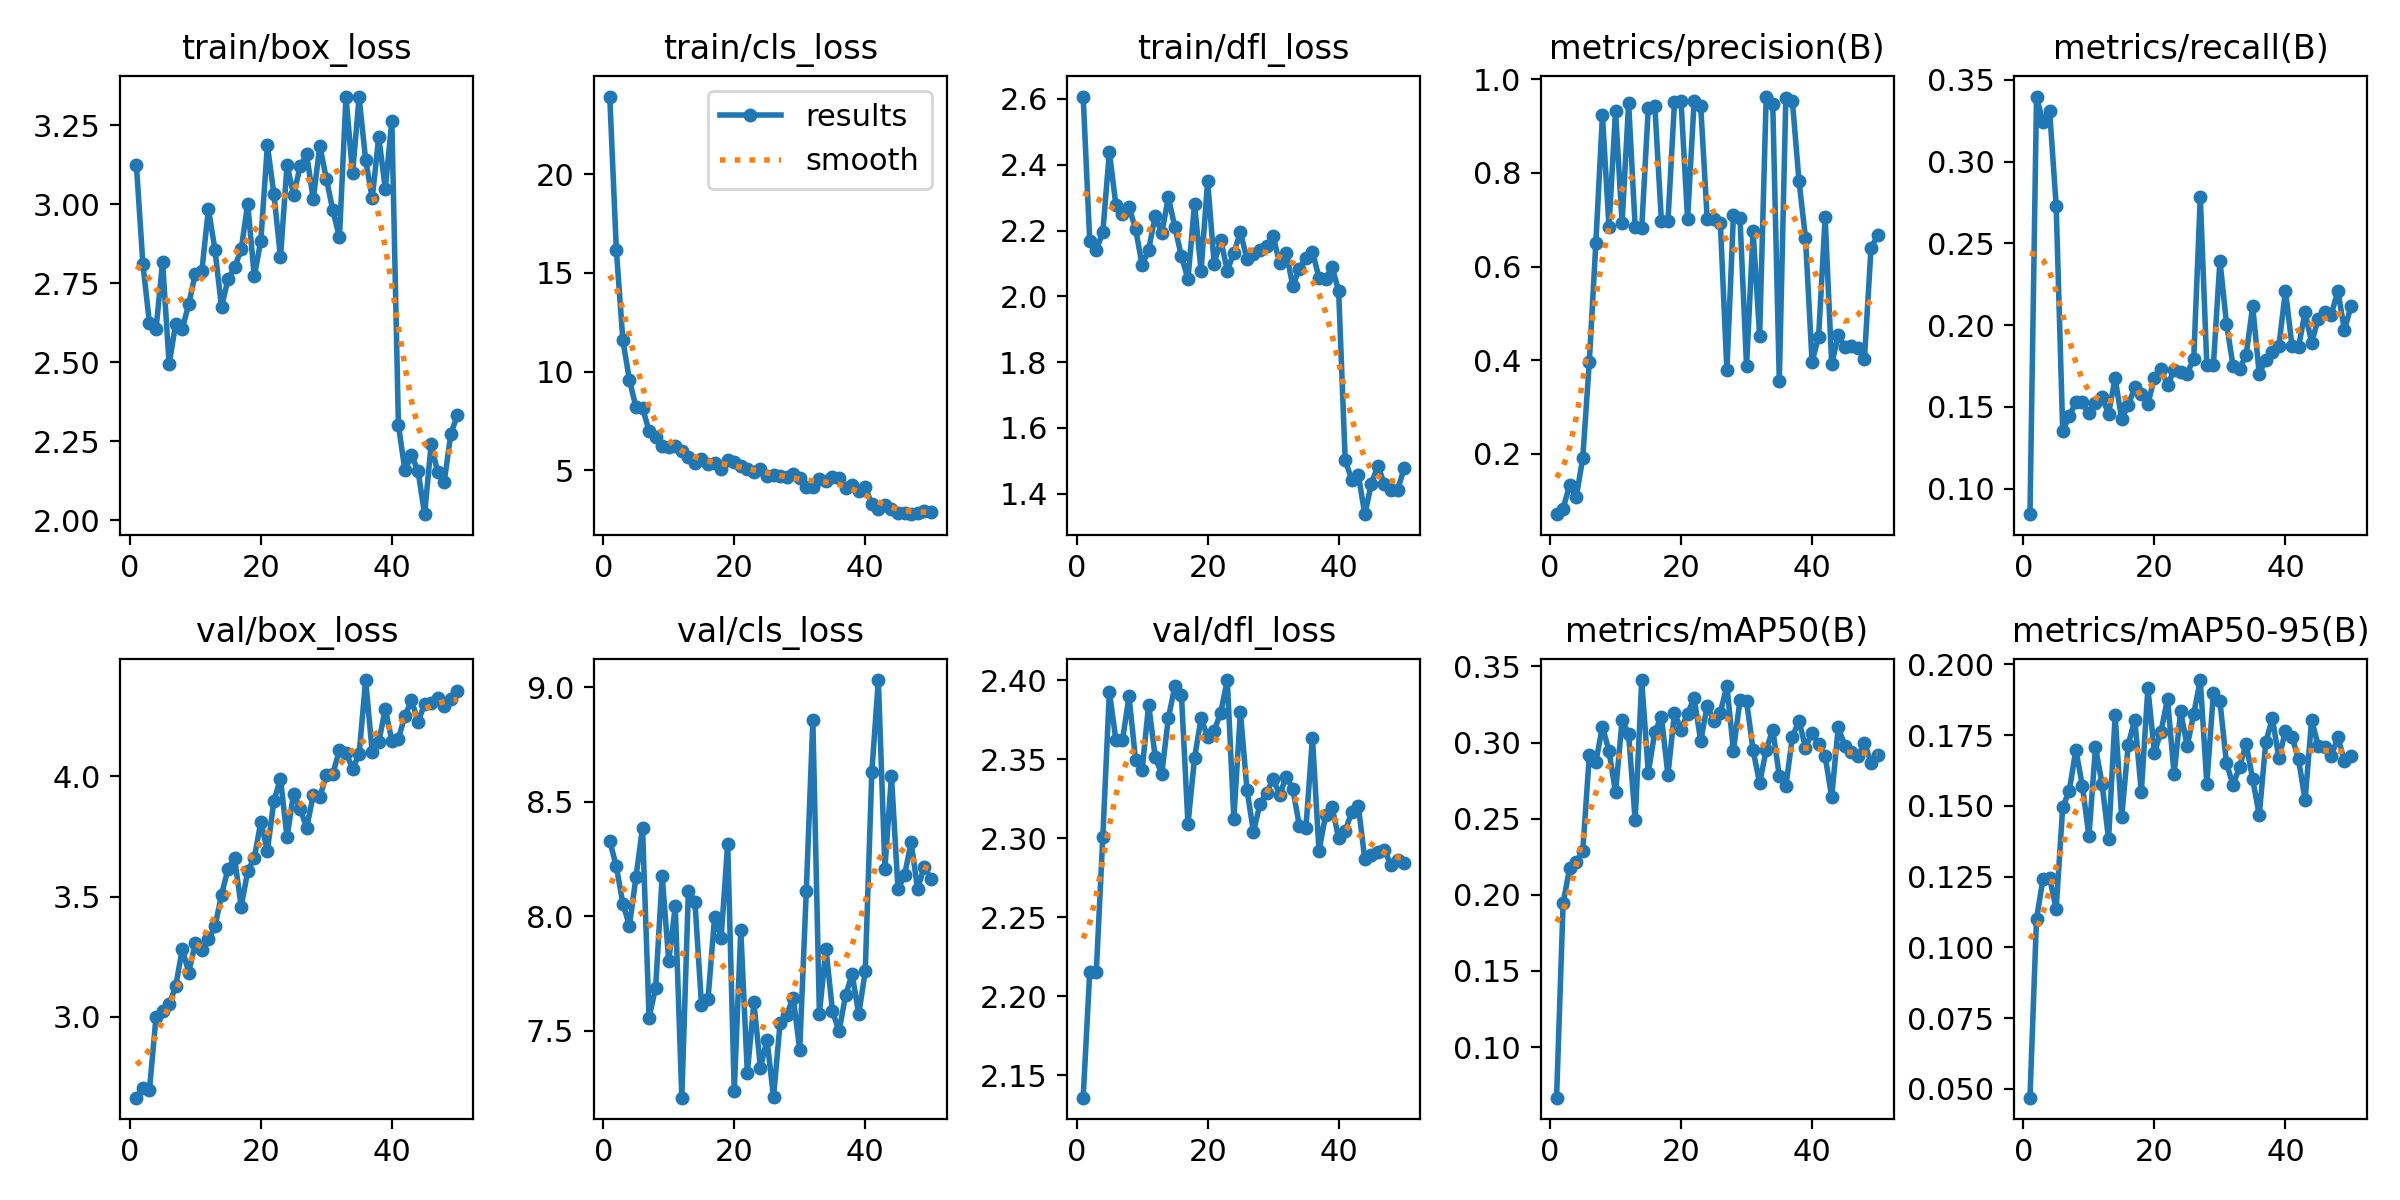

Source data for this figure (header and first rows):
epoch, train/box_loss, train/cls_loss, train/dfl_loss, metrics/precision(B), metrics/recall(B), metrics/mAP50(B), metrics/mAP50-95(B), val/box_loss, val/cls_loss, val/dfl_loss, lr/pg0, lr/pg1, lr/pg2
1, 3.126, 23.94, 2.607, 0.07103, 0.08431, 0.06675, 0.04687, 2.664, 8.33, 2.136, 0.0004146, 0.0004146, 0.0004146
2, 2.81, 16.19, 2.169, 0.0828, 0.3398, 0.1945, 0.1101, 2.705, 8.218, 2.215, 0.0008148, 0.0008148, 0.0008148
3, 2.623, 11.59, 2.142, 0.1337, 0.324, 0.2176, 0.1243, 2.698, 8.056, 2.215, 0.001198, 0.001198, 0.001198
4, 2.605, 9.588, 2.194, 0.1071, 0.3312, 0.2217, 0.1245, 2.999, 7.959, 2.301, 0.001176, 0.001176, 0.001176
5, 2.817, 8.197, 2.439, 0.1911, 0.273, 0.2289, 0.1135, 3.026, 8.171, 2.393, 0.001151, 0.001151, 0.001151
6, 2.493, 8.171, 2.276, 0.397, 0.1353, 0.2918, 0.1497, 3.053, 8.387, 2.362, 0.001126, 0.001126, 0.001126
7, 2.622, 6.995, 2.249, 0.6514, 0.1443, 0.2873, 0.1552, 3.126, 7.557, 2.362, 0.001102, 0.001102, 0.001102
8, 2.606, 6.713, 2.271, 0.9232, 0.1528, 0.3104, 0.1699, 3.281, 7.688, 2.39, 0.001077, 0.001077, 0.001077
9, 2.684, 6.247, 2.205, 0.6846, 0.1528, 0.2945, 0.1571, 3.184, 8.176, 2.349, 0.001052, 0.001052, 0.001052
10, 2.78, 6.201, 2.095, 0.9329, 0.1459, 0.2672, 0.1392, 3.307, 7.804, 2.343, 0.001027, 0.001027, 0.001027
11, 2.789, 6.224, 2.142, 0.6929, 0.1522, 0.3145, 0.1707, 3.279, 8.045, 2.385, 0.001002, 0.001002, 0.001002
12, 2.985, 5.981, 2.245, 0.9494, 0.1557, 0.3055, 0.1579, 3.322, 7.208, 2.351, 0.0009778, 0.0009778, 0.0009778
13, 2.856, 5.694, 2.191, 0.6835, 0.1458, 0.2488, 0.1383, 3.376, 8.113, 2.341, 0.000953, 0.000953, 0.000953
14, 2.675, 5.38, 2.301, 0.6821, 0.1674, 0.341, 0.182, 3.507, 8.064, 2.376, 0.0009283, 0.0009283, 0.0009283
15, 2.764, 5.587, 2.21, 0.939, 0.1424, 0.2802, 0.1459, 3.616, 7.613, 2.396, 0.0009035, 0.0009035, 0.0009035
16, 2.801, 5.327, 2.122, 0.943, 0.151, 0.307, 0.1716, 3.659, 7.639, 2.391, 0.0008787, 0.0008787, 0.0008787
17, 2.857, 5.356, 2.053, 0.6981, 0.1619, 0.317, 0.1804, 3.458, 7.997, 2.309, 0.000854, 0.000854, 0.000854
18, 3.002, 5.075, 2.281, 0.6967, 0.1578, 0.2788, 0.1549, 3.605, 7.905, 2.351, 0.0008293, 0.0008293, 0.0008293
19, 2.772, 5.534, 2.077, 0.9511, 0.1516, 0.3196, 0.1916, 3.66, 8.318, 2.376, 0.0008045, 0.0008045, 0.0008045
20, 2.885, 5.425, 2.352, 0.9529, 0.1679, 0.3085, 0.1688, 3.81, 7.236, 2.364, 0.0007797, 0.0007797, 0.0007797
21, 3.187, 5.227, 2.099, 0.7016, 0.173, 0.319, 0.1762, 3.691, 7.94, 2.368, 0.000755, 0.000755, 0.000755
22, 3.032, 5.055, 2.172, 0.9542, 0.1633, 0.3293, 0.1878, 3.899, 7.315, 2.38, 0.0007302, 0.0007302, 0.0007302
23, 2.832, 4.912, 2.078, 0.944, 0.1724, 0.301, 0.1612, 3.989, 7.624, 2.4, 0.0007055, 0.0007055, 0.0007055
24, 3.125, 5.09, 2.132, 0.7014, 0.1712, 0.3242, 0.1834, 3.746, 7.338, 2.312, 0.0006808, 0.0006808, 0.0006808
25, 3.03, 4.694, 2.194, 0.7018, 0.1704, 0.3143, 0.1711, 3.928, 7.462, 2.38, 0.000656, 0.000656, 0.000656
26, 3.12, 4.768, 2.115, 0.6936, 0.1794, 0.3197, 0.1826, 3.865, 7.209, 2.331, 0.0006312, 0.0006312, 0.0006312
27, 3.158, 4.722, 2.128, 0.3785, 0.2783, 0.3373, 0.1945, 3.785, 7.535, 2.304, 0.0006065, 0.0006065, 0.0006065
28, 3.015, 4.69, 2.142, 0.7101, 0.1754, 0.2948, 0.1579, 3.922, 7.569, 2.322, 0.0005818, 0.0005818, 0.0005818
29, 3.186, 4.831, 2.153, 0.7035, 0.1757, 0.3278, 0.1898, 3.912, 7.645, 2.329, 0.000557, 0.000557, 0.000557
30, 3.081, 4.603, 2.183, 0.388, 0.2394, 0.3274, 0.1869, 4.005, 7.418, 2.338, 0.0005322, 0.0005322, 0.0005322
31, 2.981, 4.173, 2.1, 0.6752, 0.2009, 0.2949, 0.165, 4.01, 8.11, 2.327, 0.0005075, 0.0005075, 0.0005075
32, 2.895, 4.166, 2.133, 0.4526, 0.1751, 0.2733, 0.1575, 4.109, 8.858, 2.339, 0.0004827, 0.0004827, 0.0004827
33, 3.341, 4.56, 2.032, 0.9633, 0.1734, 0.2952, 0.1638, 4.098, 7.574, 2.331, 0.000458, 0.000458, 0.000458
34, 3.098, 4.483, 2.084, 0.9475, 0.1818, 0.3083, 0.1719, 4.032, 7.858, 2.308, 0.0004332, 0.0004332, 0.0004332
35, 3.339, 4.648, 2.118, 0.3554, 0.2114, 0.2782, 0.1594, 4.09, 7.586, 2.306, 0.0004085, 0.0004085, 0.0004085
36, 3.141, 4.593, 2.136, 0.9611, 0.1701, 0.2712, 0.1468, 4.399, 7.497, 2.364, 0.0003837, 0.0003837, 0.0003837
37, 3.019, 4.113, 2.056, 0.9537, 0.1789, 0.3036, 0.1725, 4.101, 7.655, 2.292, 0.000359, 0.000359, 0.000359
38, 3.213, 4.245, 2.054, 0.7838, 0.1837, 0.3144, 0.1809, 4.142, 7.748, 2.314, 0.0003343, 0.0003343, 0.0003343
39, 3.05, 3.954, 2.089, 0.6613, 0.1872, 0.2966, 0.1669, 4.279, 7.572, 2.32, 0.0003095, 0.0003095, 0.0003095
40, 3.265, 4.17, 2.016, 0.3964, 0.221, 0.3064, 0.1764, 4.147, 7.76, 2.3, 0.0002848, 0.0002848, 0.0002848
41, 2.302, 3.285, 1.502, 0.4497, 0.1872, 0.2987, 0.1744, 4.155, 8.628, 2.304, 0.00026, 0.00026, 0.00026
42, 2.158, 3.058, 1.442, 0.7052, 0.1868, 0.291, 0.1664, 4.251, 9.032, 2.317, 0.0002352, 0.0002352, 0.0002352
43, 2.205, 3.252, 1.457, 0.3911, 0.2079, 0.2642, 0.1521, 4.315, 8.209, 2.321, 0.0002105, 0.0002105, 0.0002105
44, 2.156, 3.021, 1.338, 0.4534, 0.1891, 0.3101, 0.1805, 4.227, 8.614, 2.287, 0.0001857, 0.0001857, 0.0001857
45, 2.019, 2.864, 1.431, 0.429, 0.204, 0.2979, 0.1711, 4.299, 8.117, 2.289, 0.000161, 0.000161, 0.000161
46, 2.24, 2.865, 1.485, 0.4301, 0.2078, 0.2939, 0.1707, 4.305, 8.18, 2.292, 0.0001363, 0.0001363, 0.0001363
47, 2.151, 2.784, 1.429, 0.4254, 0.2064, 0.291, 0.1676, 4.326, 8.322, 2.293, 0.0001115, 0.0001115, 0.0001115
48, 2.123, 2.846, 1.411, 0.4031, 0.2211, 0.2999, 0.1743, 4.292, 8.119, 2.283, 8.675e-05, 8.675e-05, 8.675e-05
49, 2.273, 2.928, 1.412, 0.6394, 0.1969, 0.2868, 0.1658, 4.319, 8.217, 2.286, 6.2e-05, 6.2e-05, 6.2e-05
50, 2.333, 2.892, 1.477, 0.6664, 0.2115, 0.2915, 0.1677, 4.354, 8.163, 2.284, 3.725e-05, 3.725e-05, 3.725e-05
